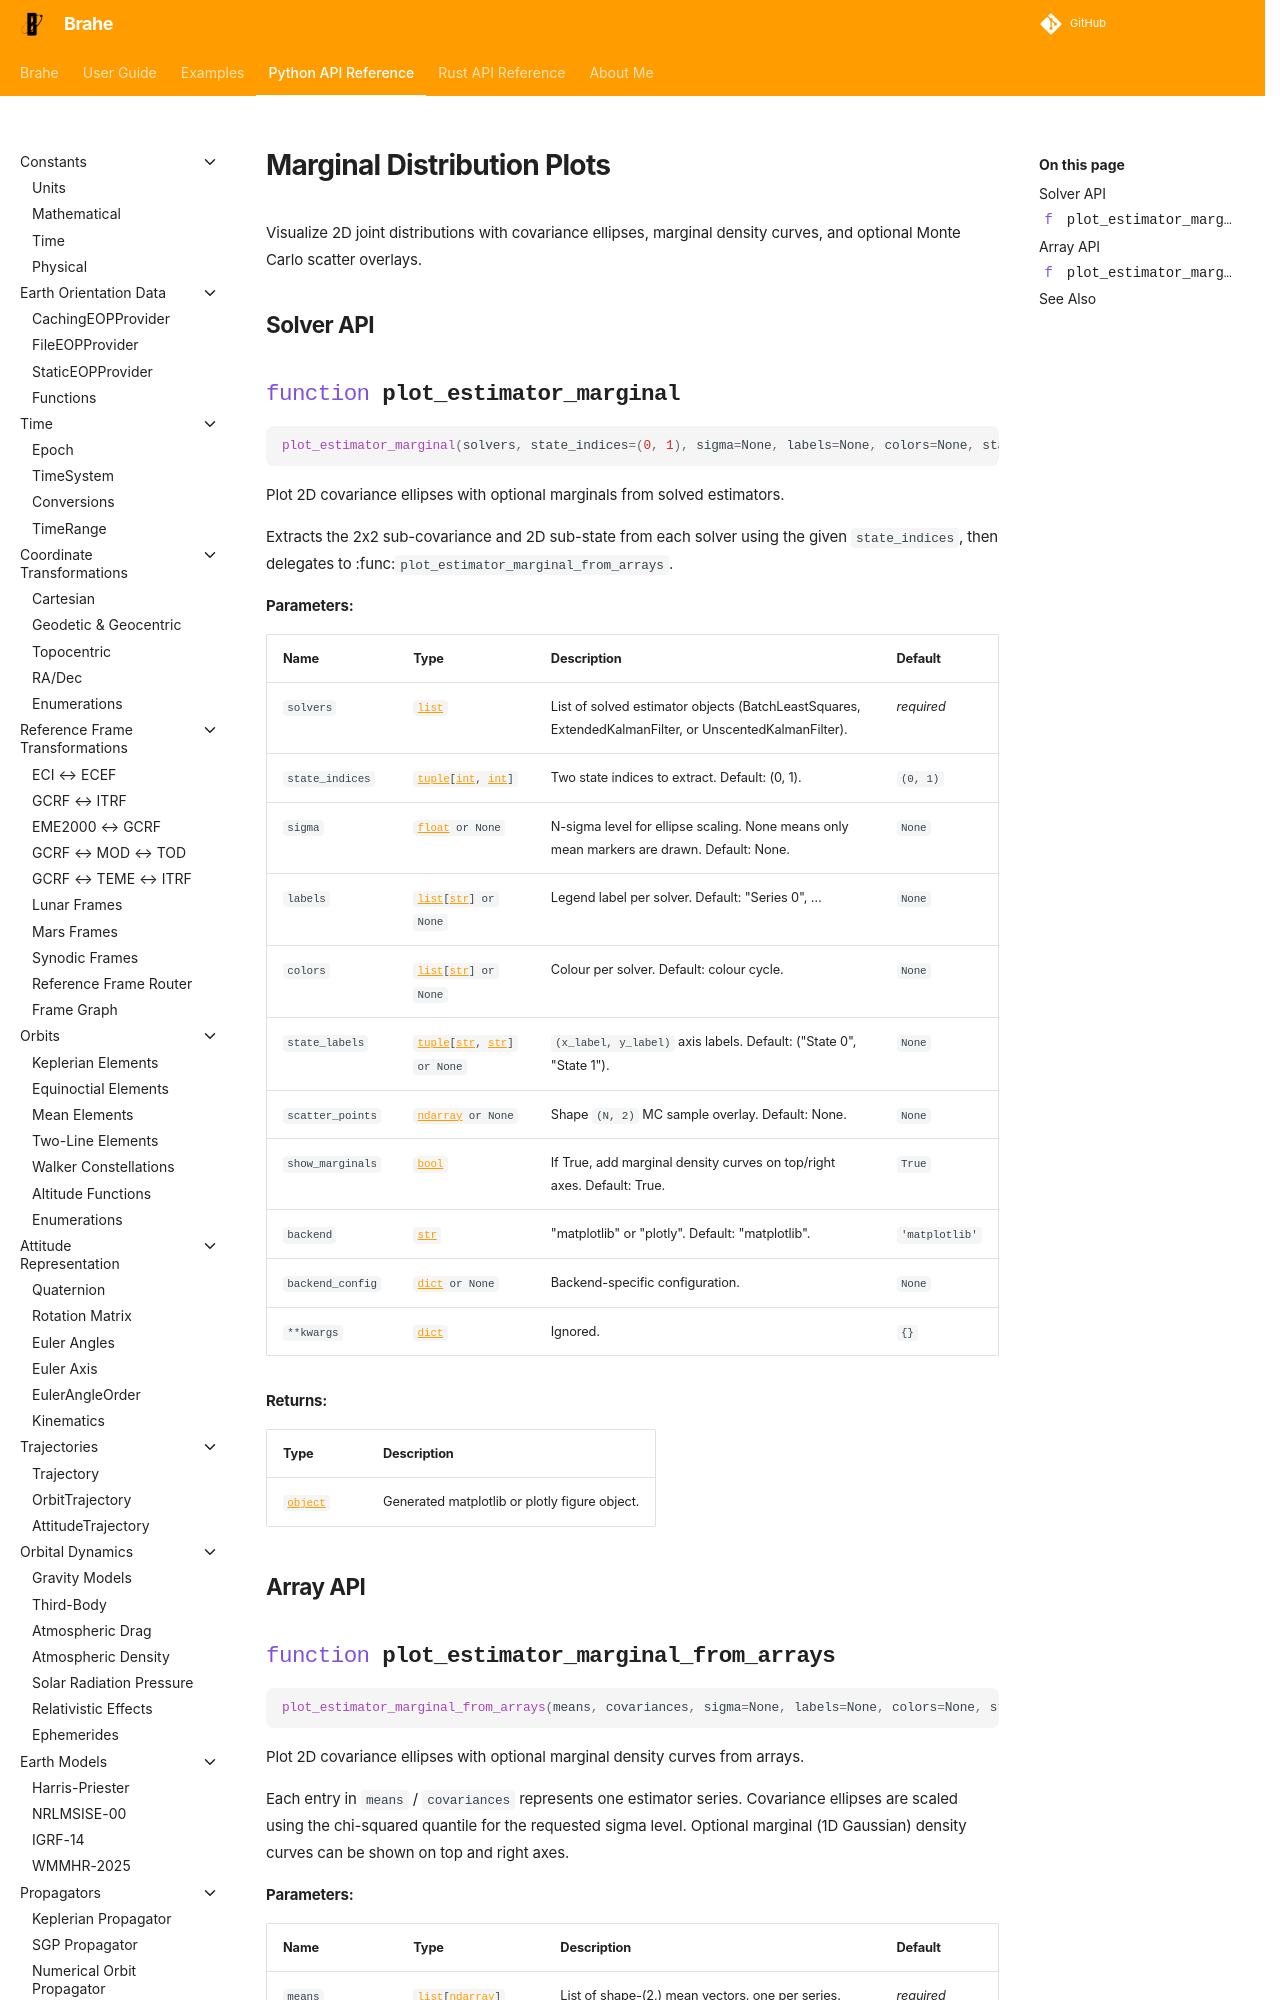

repository: duncaneddy/brahe · page: latest/library_api/plots/estimation_marginal.html · generator: mkdocs

# Marginal Distribution Plots

Visualize 2D joint distributions with covariance ellipses, marginal density curves, and optional Monte Carlo scatter overlays.

## Solver API

::: brahe.plot_estimator_marginal
